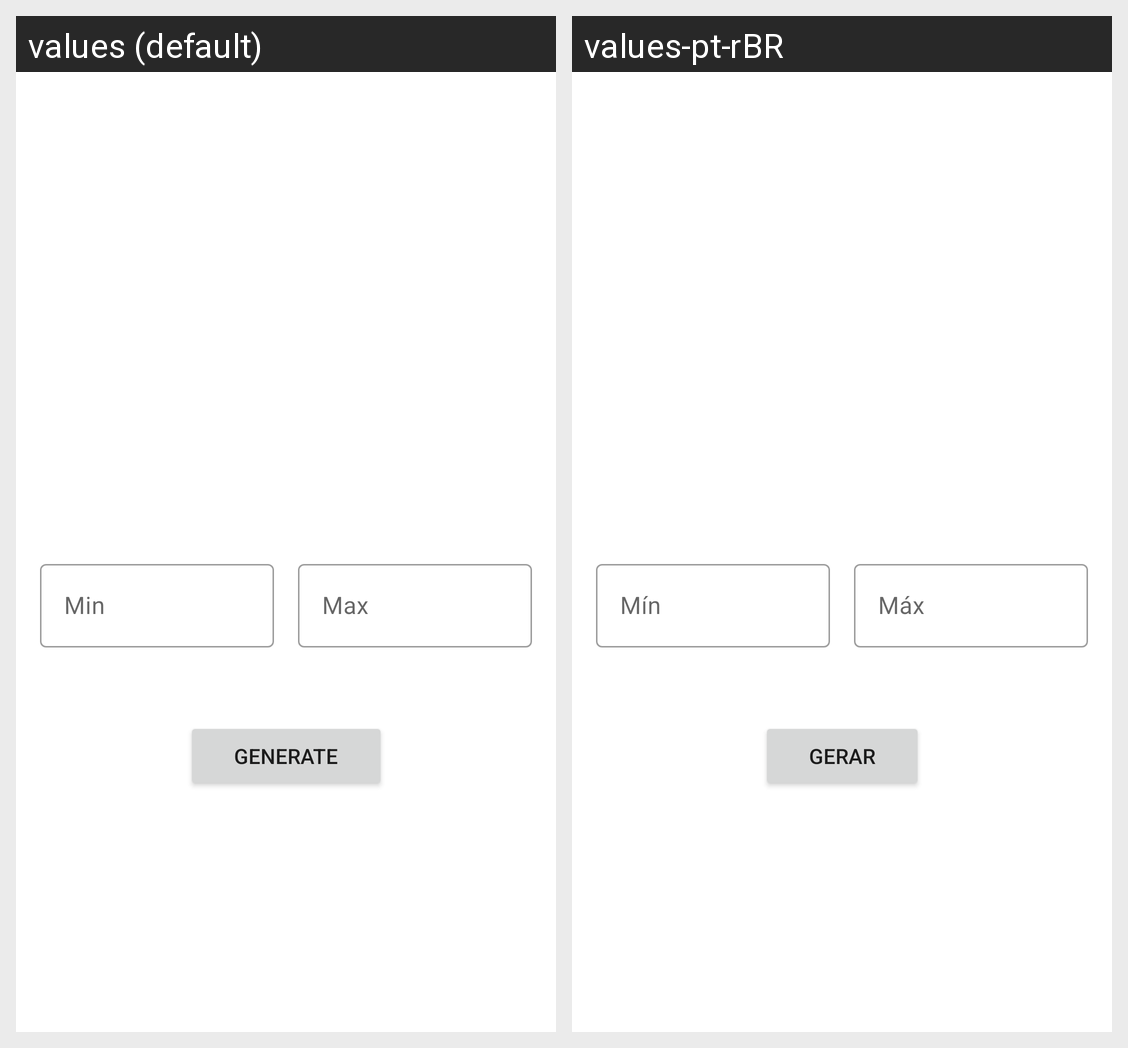

This grid shows one Android layout under two languages. Give, for every string resource on the screen, its name, the default text and each shown locale's text.
Android screen res/layout/activity_main.xml rendered under 2 locales, left to right: values (default), values-pt-rBR. Device: Nexus 5 (rendered at 1080×1920; each locale shown at half size, 540×960, under a caption strip naming it); theme Theme.Random.
Strings drawn on this screen, with the default value and each locale's value (text and hints the layout hard-codes, and strings that could not be matched under every locale, appear in the picture but are not listed):

min_hint
  values: Min
  values-pt-rBR: Mín

max_hint
  values: Max
  values-pt-rBR: Máx

generate
  values: Generate
  values-pt-rBR: Gerar
